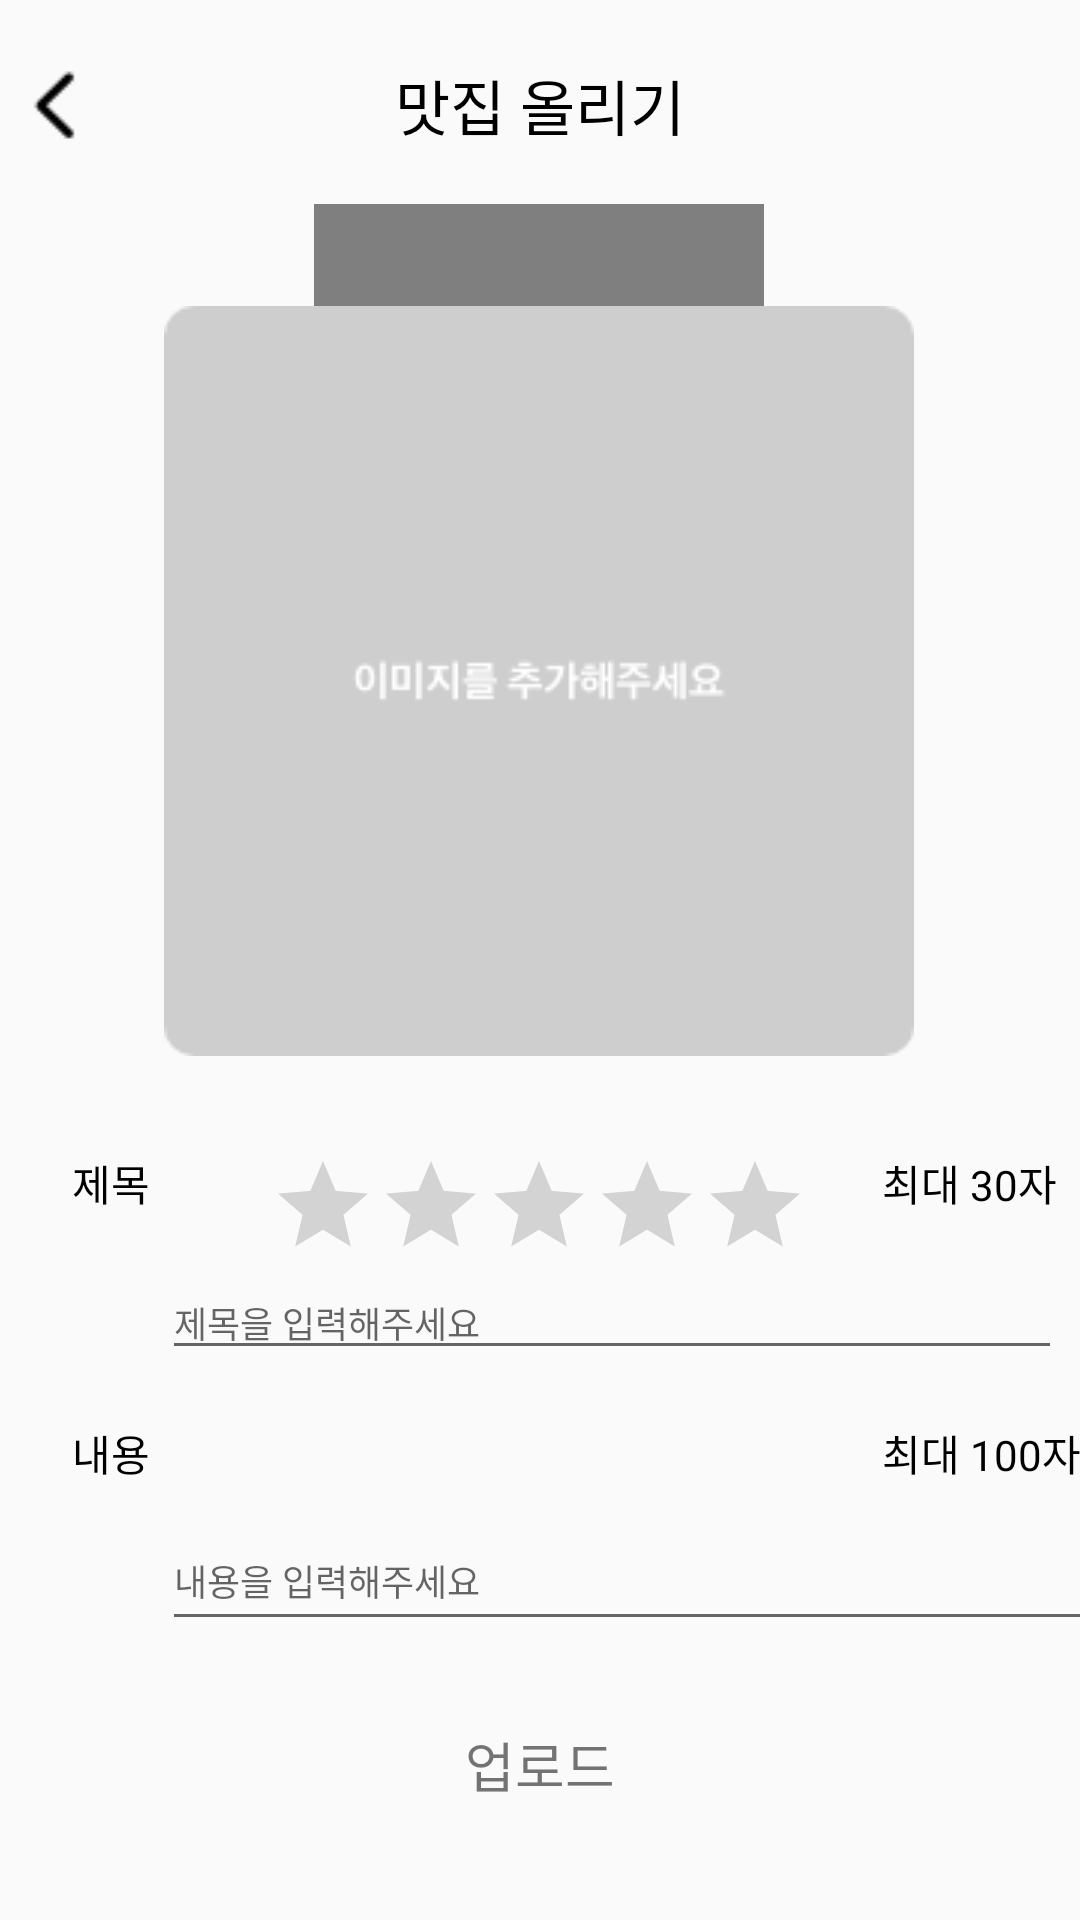

Layout XML and referenced resources for this Android screen:
<!-- AndroidManifest.xml: application theme Theme.AppCompat.Light.NoActionBar -->
<!-- res/layout/activity_add_food.xml -->
<?xml version="1.0" encoding="utf-8"?>
<androidx.constraintlayout.widget.ConstraintLayout xmlns:android="http://schemas.android.com/apk/res/android"
    xmlns:app="http://schemas.android.com/apk/res-auto"
    xmlns:tools="http://schemas.android.com/tools"
    android:layout_width="match_parent"
    android:layout_height="match_parent"
    tools:context=".AddFoodActivity">

    <RelativeLayout
        android:id="@+id/relativeLayout"
        android:layout_width="match_parent"
        android:layout_height="70dp"
        app:layout_constraintStart_toStartOf="parent"
        app:layout_constraintTop_toTopOf="parent">

        <ImageView
            android:id="@+id/add_food_back_btn"
            android:layout_width="30dp"
            android:layout_height="30dp"
            android:layout_centerVertical="true"
            android:layout_marginLeft="5dp"
            android:src="@drawable/leftbtn"/>

        <TextView

            android:layout_width="wrap_content"
            android:layout_height="wrap_content"
            android:layout_centerInParent="true"
            android:text="맛집 올리기"
            android:textColor="@color/black"
            android:textSize="20sp" />
    </RelativeLayout>

    <com.airbnb.lottie.LottieAnimationView
        android:id="@+id/animation_view"
        android:layout_width="150dp"
        android:layout_height="150dp"
        android:layout_alignParentTop="true"
        android:layout_centerInParent="true"
        android:layout_gravity="center"
        android:layout_marginTop="68dp"
        app:layout_constraintEnd_toEndOf="parent"
        app:layout_constraintHorizontal_bias="0.498"
        app:layout_constraintStart_toStartOf="parent"
        app:layout_constraintTop_toTopOf="parent"
        app:lottie_autoPlay="false"
        app:lottie_fileName="paper_loading.json"
        app:lottie_loop="true" />

    <RatingBar
        android:isIndicator="false"
        android:id="@+id/add_food_rating"
        style="@style/Widget.AppCompat.RatingBar.Indicator"
        android:layout_width="wrap_content"
        android:layout_height="wrap_content"
        android:layout_marginTop="32dp"
        android:numStars="5"
        android:rating="0"
        android:stepSize="1"
        app:layout_constraintEnd_toEndOf="parent"
        app:layout_constraintHorizontal_bias="0.498"
        app:layout_constraintLeft_toLeftOf="parent"
        app:layout_constraintRight_toRightOf="parent"
        app:layout_constraintStart_toStartOf="parent"
        app:layout_constraintTop_toBottomOf="@+id/add_food_img" />

    <ImageView
        android:id="@+id/add_food_img"
        android:src="@drawable/plus_img"
        android:layout_width="250dp"
        android:layout_height="250dp"
        android:layout_marginTop="32dp"
        app:layout_constraintEnd_toEndOf="parent"
        app:layout_constraintHorizontal_bias="0.496"
        app:layout_constraintStart_toStartOf="parent"
        app:layout_constraintTop_toBottomOf="@+id/relativeLayout" />


    <androidx.constraintlayout.widget.ConstraintLayout
        android:layout_width="match_parent"
        android:layout_height="300dp"
        app:layout_constraintBottom_toBottomOf="parent"
        app:layout_constraintStart_toStartOf="parent">

        <TextView
            android:id="@+id/textView"
            android:layout_width="30dp"
            android:layout_height="30dp"
            android:layout_marginStart="24dp"
            android:layout_marginTop="44dp"
            android:text="제목"
            android:textColor="@color/black"
            app:layout_constraintStart_toStartOf="parent"
            app:layout_constraintTop_toTopOf="parent" />

        <EditText
            android:id="@+id/food_title_edit_text"
            android:layout_width="300dp"
            android:layout_height="wrap_content"
            android:layout_marginTop="8dp"
            android:hint="제목을 입력해주세요"
            android:textColor="@color/black"
            android:textSize="12sp"
            app:layout_constraintEnd_toEndOf="@+id/textView3"
            app:layout_constraintHorizontal_bias="0.428"
            app:layout_constraintStart_toStartOf="@+id/textView"
            app:layout_constraintTop_toBottomOf="@+id/textView" />

        <TextView

            android:id="@+id/textView2"
            android:layout_width="30dp"
            android:layout_height="30dp"
            android:layout_marginStart="24dp"
            android:layout_marginTop="60dp"
            android:text="내용"
            android:textColor="@color/black"
            app:layout_constraintStart_toStartOf="parent"
            app:layout_constraintTop_toBottomOf="@+id/textView" />

        <TextView
            android:id="@+id/textView4"
            android:layout_width="70dp"
            android:layout_height="30dp"
            android:layout_marginStart="240dp"
            android:layout_marginTop="60dp"
            android:text="최대 100자"
            android:textColor="@color/black"
            app:layout_constraintStart_toEndOf="@+id/textView2"
            app:layout_constraintTop_toBottomOf="@+id/textView3" />

        <TextView
            android:id="@+id/textView3"
            android:layout_width="100dp"
            android:layout_height="30dp"
            android:layout_marginStart="240dp"
            android:layout_marginTop="44dp"
            android:text="최대 30자"
            android:textColor="@color/black"
            app:layout_constraintStart_toEndOf="@+id/textView"
            app:layout_constraintTop_toTopOf="parent" />

        <EditText
            android:id="@+id/food_content_edit_text"
            android:layout_width="310dp"
            android:layout_height="43dp"
            android:hint="내용을 입력해주세요"
            android:textSize="12sp"
            app:layout_constraintEnd_toEndOf="@+id/textView4"
            app:layout_constraintHorizontal_bias="1.0"
            app:layout_constraintStart_toStartOf="@+id/textView2"
            app:layout_constraintTop_toBottomOf="@+id/textView2" />

        <TextView
            android:id="@+id/food_upload_btn"
            android:layout_width="wrap_content"
            android:layout_height="wrap_content"
            android:layout_marginTop="28dp"
            android:text="업로드"
            android:textSize="18sp"
            app:layout_constraintEnd_toEndOf="parent"
            app:layout_constraintStart_toStartOf="parent"
            app:layout_constraintTop_toBottomOf="@+id/food_content_edit_text" />


    </androidx.constraintlayout.widget.ConstraintLayout>
</androidx.constraintlayout.widget.ConstraintLayout>
<!-- resources referenced by this layout -->
<resources>
  <!-- drawable leftbtn: png bitmap (drawable, 252 bytes) -->
  <!-- drawable plus_img: png bitmap (drawable, 4028 bytes) -->
  <!-- not gathered from this repository: default colours our renderer supplied (Android Studio template values) -->
  <color name="black">#FF000000</color>
</resources>
